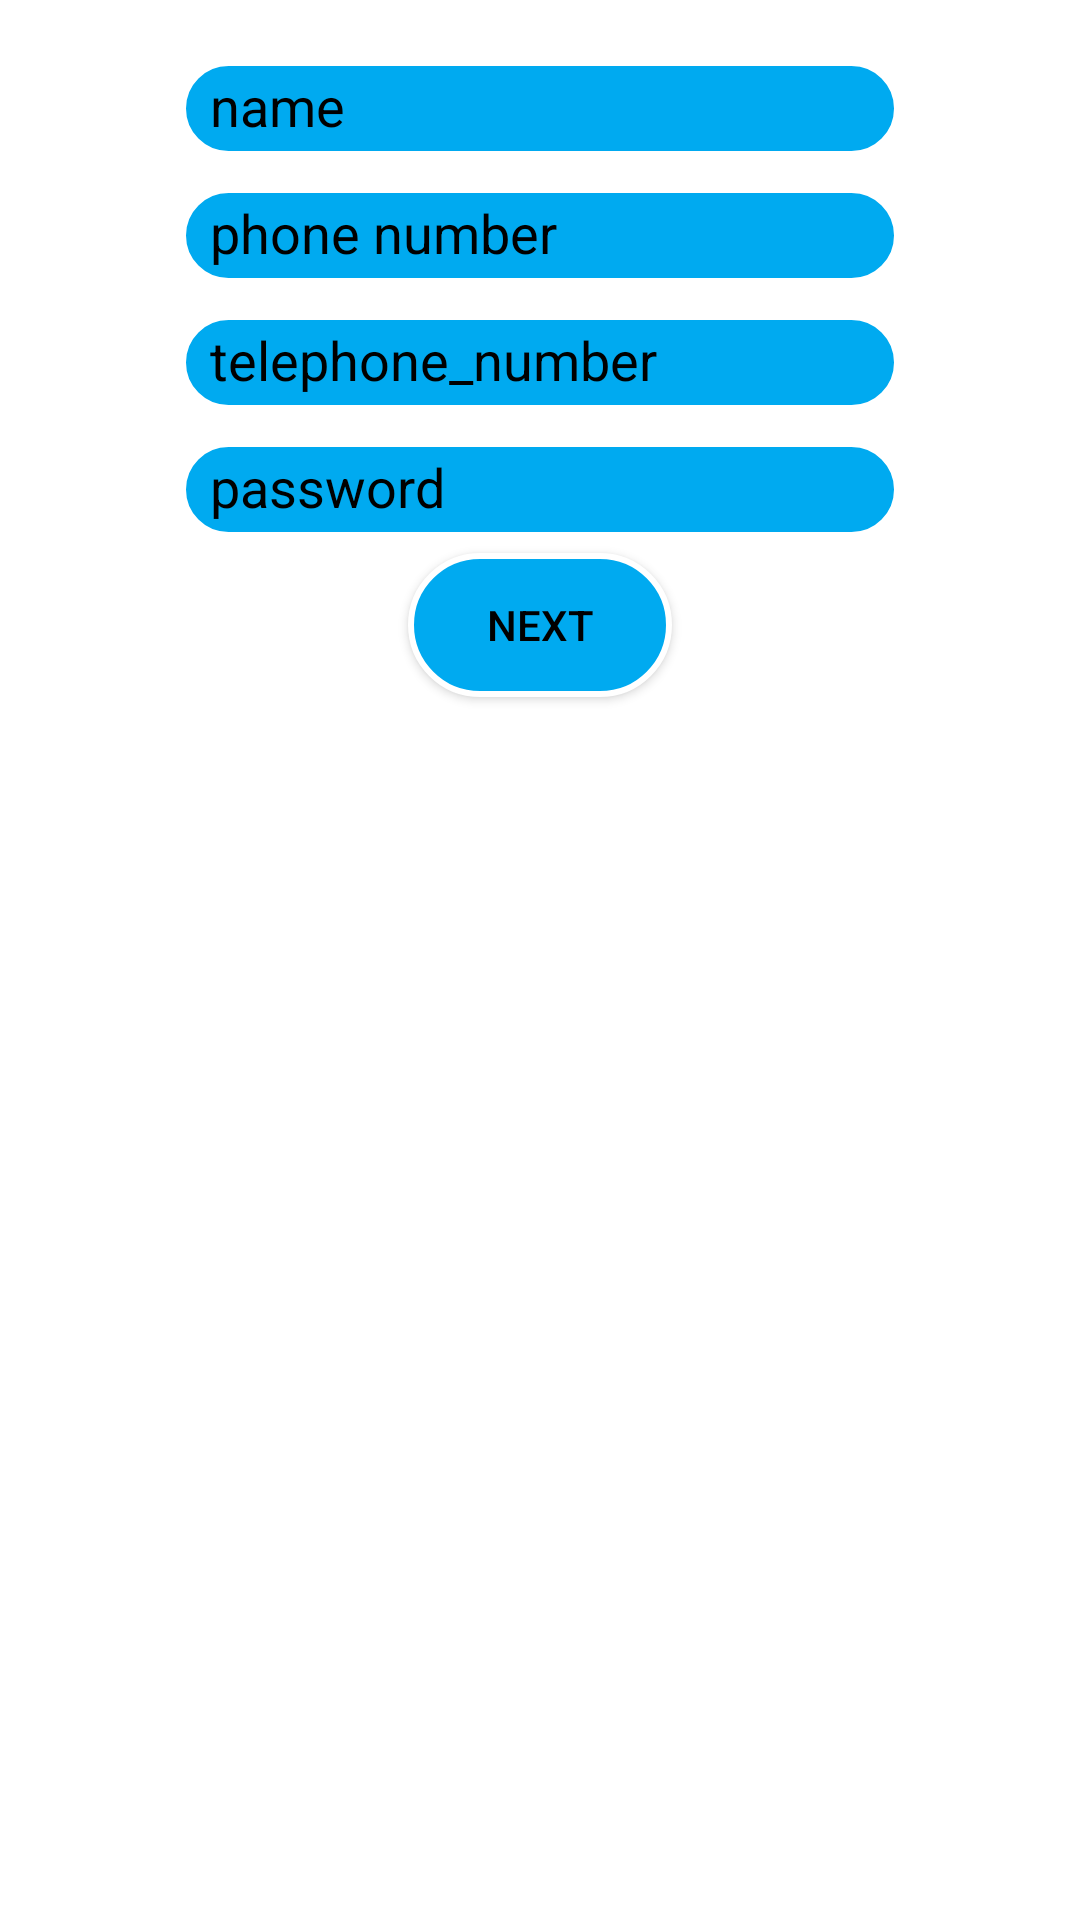

Write the Android layout XML for this screen, with the resource values it uses.
<!-- AndroidManifest.xml: application theme Theme.DrugsTry3 -->
<!-- res/layout/activity_register_acitivity.xml -->
<?xml version="1.0" encoding="utf-8"?>
<androidx.constraintlayout.widget.ConstraintLayout xmlns:android="http://schemas.android.com/apk/res/android"
    xmlns:app="http://schemas.android.com/apk/res-auto"
    xmlns:tools="http://schemas.android.com/tools"
    android:layout_width="match_parent"
    android:layout_height="match_parent"
    tools:context=".RegisterAcitivity">

    <ViewSwitcher
        android:id="@+id/viewSwitcher"
        android:layout_width="match_parent"
        android:layout_height="match_parent"
        app:layout_constraintStart_toStartOf="parent"
        app:layout_constraintTop_toTopOf="parent"
        app:layout_constraintEnd_toEndOf="parent"
        app:layout_constraintBottom_toBottomOf="parent"
        android:layout_marginTop="10dp"
        android:layout_marginStart="30dp"
        android:layout_marginEnd="30dp"
        android:layout_marginBottom="200dp"
        >

        <androidx.constraintlayout.widget.ConstraintLayout
            android:layout_width="match_parent"
            android:layout_height="match_parent"


            >

            <EditText
                android:id="@+id/name"
                android:layout_width="match_parent"
                android:layout_height="wrap_content"
                android:layout_marginStart="30dp"
                android:layout_marginTop="10dp"
                android:layout_marginEnd="30dp"

                android:background="@drawable/edittext_shape"
                android:hint="name"
                android:textColorHint="@color/black"
                app:layout_constraintEnd_toEndOf="parent"
                app:layout_constraintStart_toStartOf="parent"
                app:layout_constraintTop_toTopOf="parent"
                />

            <EditText
                android:id="@+id/phone_number"
                android:layout_width="match_parent"
                android:layout_height="wrap_content"
                android:layout_marginStart="30dp"
                android:layout_marginTop="10dp"
                android:layout_marginEnd="30dp"

                android:background="@drawable/edittext_shape"
                android:hint="phone number"
                android:textColorHint="@color/black"
                app:layout_constraintEnd_toEndOf="parent"

                app:layout_constraintStart_toStartOf="parent"
                app:layout_constraintTop_toBottomOf="@id/name"

                />
            <EditText
                android:id="@+id/telephone_number"
                android:layout_width="match_parent"
                android:layout_height="wrap_content"
                app:layout_constraintStart_toStartOf="parent"
                app:layout_constraintTop_toBottomOf="@id/phone_number"
                app:layout_constraintEnd_toEndOf="parent"

                android:layout_marginTop="10dp"
                android:layout_marginStart="30dp"
                android:layout_marginEnd="30dp"


                android:hint="telephone_number"
                android:textColorHint="#000000"

                android:background="@drawable/edittext_shape"
                />
            <EditText
                android:id="@+id/password"
                android:layout_width="match_parent"
                android:layout_height="wrap_content"

                app:layout_constraintStart_toStartOf="parent"
                app:layout_constraintTop_toBottomOf="@id/telephone_number"
                app:layout_constraintEnd_toEndOf="parent"

                android:layout_marginTop="10dp"
                android:layout_marginStart="30dp"
                android:layout_marginEnd="30dp"
                android:hint="password"
                android:textColorHint="@color/black"
                android:background="@drawable/edittext_shape"
                android:inputType="textPassword"

                />

            <Button
                android:id="@+id/next_button"
                android:layout_width="wrap_content"
                android:layout_height="wrap_content"


                app:layout_constraintEnd_toEndOf="parent"
                app:layout_constraintStart_toStartOf="parent"
                app:layout_constraintTop_toBottomOf="@+id/password"

                android:layout_marginTop="5dp"
                android:background="@drawable/button_shape"
                android:text="next"
                android:textColor="@color/black"

                />

        </androidx.constraintlayout.widget.ConstraintLayout>


        <androidx.constraintlayout.widget.ConstraintLayout
            android:layout_width="match_parent"
            android:layout_height="match_parent"

            >
            <EditText
                android:id="@+id/pharmacyname"
                android:layout_width="match_parent"
                android:layout_height="wrap_content"

                android:layout_marginStart="30dp"
                android:layout_marginTop="10dp"
                android:layout_marginEnd="30dp"

                android:hint="Pharmacy name"
                app:layout_constraintEnd_toEndOf="parent"
                app:layout_constraintStart_toStartOf="parent"

                app:layout_constraintTop_toTopOf="parent"
                android:background="@drawable/edittext_shape"
                />

            <Spinner
                android:id="@+id/cities"
                android:layout_width="match_parent"
                android:layout_height="wrap_content"
                android:layout_marginStart="30dp"
                android:layout_marginEnd="30dp"
                android:layout_marginTop="10dp"

                app:layout_constraintEnd_toEndOf="parent"
                app:layout_constraintStart_toStartOf="parent"
                app:layout_constraintTop_toBottomOf="@+id/pharmacyname"

                />

            <EditText
                android:id="@+id/address"
                android:layout_width="match_parent"
                android:layout_height="wrap_content"

                app:layout_constraintEnd_toEndOf="parent"
                app:layout_constraintStart_toStartOf="parent"
                app:layout_constraintTop_toBottomOf="@id/cities"

                android:layout_marginStart="30dp"
                android:layout_marginTop="10dp"
                android:layout_marginEnd="30dp"

                android:hint="address"
                android:background="@drawable/edittext_shape"
                />

            <EditText
                android:id="@+id/additionalAddress"
                android:layout_width="match_parent"
                android:layout_height="wrap_content"

                app:layout_constraintEnd_toEndOf="parent"
                app:layout_constraintStart_toStartOf="parent"
                app:layout_constraintTop_toBottomOf="@id/address"

                android:layout_marginStart="30dp"
                android:layout_marginTop="10dp"
                android:layout_marginEnd="30dp"

                android:hint="additional address"
                android:background="@drawable/edittext_shape"
                />

            <Button
                android:id="@+id/register_button"
                android:layout_width="wrap_content"
                android:layout_height="wrap_content"

                app:layout_constraintEnd_toEndOf="parent"
                app:layout_constraintStart_toStartOf="parent"

                app:layout_constraintTop_toBottomOf="@+id/additionalAddress"
                android:layout_marginTop="20dp"

                android:background="@drawable/button_shape"
                android:text="register"
                android:textColor="@color/black"
                />

            <Button
                android:id="@+id/back_button"
                android:layout_width="wrap_content"
                android:layout_height="wrap_content"

                app:layout_constraintEnd_toEndOf="parent"
                app:layout_constraintStart_toEndOf="@id/register_button"

                app:layout_constraintTop_toBottomOf="@+id/additionalAddress"
                android:layout_marginTop="20dp"
                android:layout_marginStart="10dp"

                android:background="@drawable/button_shape"
                android:text="back"
                android:textColor="@color/black"
                />

        </androidx.constraintlayout.widget.ConstraintLayout>




    </ViewSwitcher>












</androidx.constraintlayout.widget.ConstraintLayout>
<!-- resources referenced by this layout -->
<resources>
  <!-- drawable button_shape (drawable) -->
  <?xml version="1.0" encoding="utf-8"?>
  <shape xmlns:android="http://schemas.android.com/apk/res/android"
      android:shape="rectangle"
  
      >
      <corners
          android:radius="300dp"
  
  
          />
      <solid
          android:color="#00AAF0"
  
  
          />
      <stroke
          android:width="2dp"
          android:color="@color/white"
          />
  
  </shape>
  <!-- drawable edittext_shape (drawable) -->
  <?xml version="1.0" encoding="utf-8"?>
  <shape xmlns:android="http://schemas.android.com/apk/res/android"
      android:shape="rectangle"
      >
      <stroke
  
          android:width="2dp"
          android:color="@color/white"
          />
      <corners android:radius="300dp"
  
          />
      <padding android:right="5dp"
          android:top="3dp"
          android:bottom="5dp"
          android:left="10dp"
          />
      <solid
          android:color="#00AAF0"
          />
  
  </shape>
  <style name="Theme.DrugsTry3" parent="Theme.MaterialComponents.DayNight.DarkActionBar">
          
          <item name="colorPrimary">@color/purple_500</item>
          <item name="colorPrimaryVariant">@color/purple_700</item>
          <item name="colorOnPrimary">@color/white</item>
          
          <item name="colorSecondary">@color/teal_200</item>
          <item name="colorSecondaryVariant">@color/teal_700</item>
          <item name="colorOnSecondary">@color/black</item>
          
          <item name="android:statusBarColor" tools:targetApi="l">?attr/colorPrimaryVariant</item>
          
      </style>
  <!-- not gathered from this repository: default colours our renderer supplied (Android Studio template values) -->
  <color name="purple_500">#FF6200EE</color>
  <color name="purple_700">#FF3700B3</color>
  <color name="teal_200">#FF03DAC5</color>
  <color name="teal_700">#FF018786</color>
  <color name="black">#FF000000</color>
  <color name="white">#FFFFFFFF</color>
</resources>
